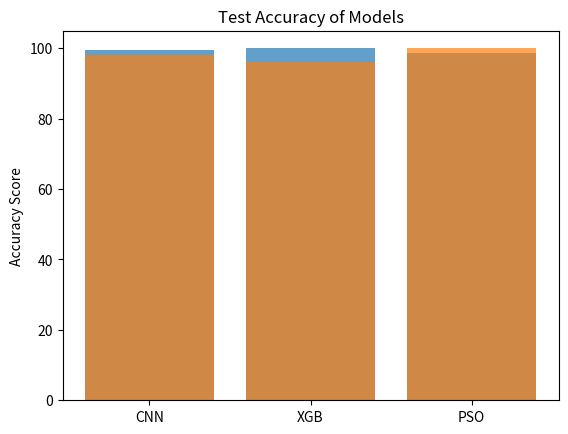

Generate this figure with matplotlib:
# -*- coding: utf-8 -*-
"""approach_comparison.ipynb

Automatically generated by Colaboratory.

Original file is located at
    https://colab.research.google.com/<link-removed>
"""

import numpy as np
import matplotlib.pyplot as plt

objects = ('CNN', 'XGB', 'PSO')
train_acc_score  = [99.6, 100, 98.73]
test_acc_score = [98, 96, 100]

y_pos = np.arange(3)
y_val = [x for x in train_acc_score]
plt.bar(y_pos, y_val, align='center', alpha=0.7)
plt.xticks(y_pos, objects)
plt.ylabel('Accuracy Score')
plt.title('Train Accuracy of Models')
plt.show()

y_pos = np.arange(3)
y_val = [x for x in test_acc_score]
plt.bar(y_pos, y_val, align='center', alpha=0.7)
plt.xticks(y_pos, objects)
plt.ylabel('Accuracy Score')
plt.title('Test Accuracy of Models')
plt.show()

